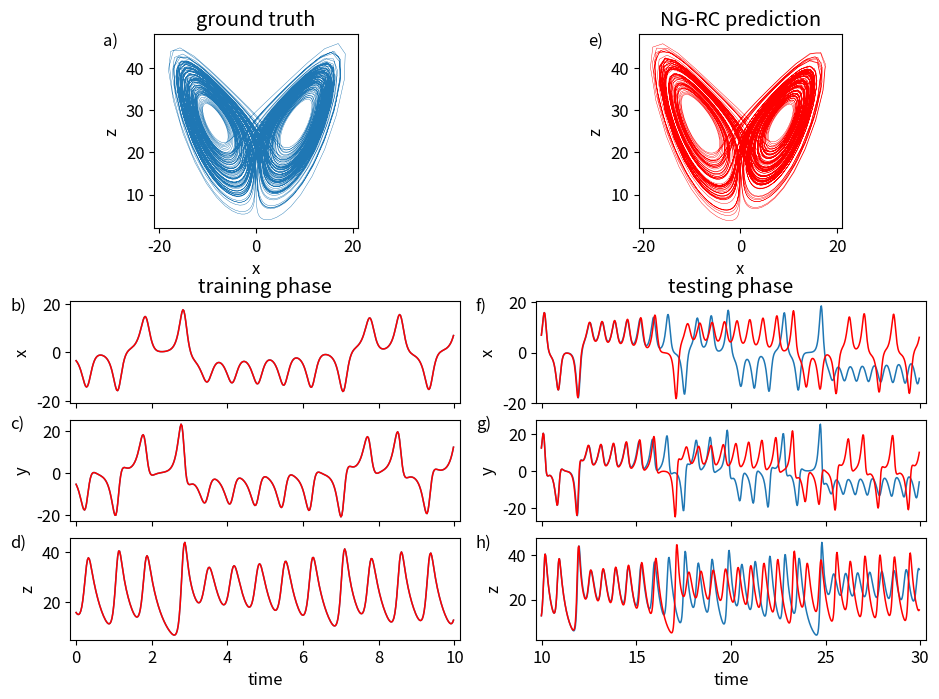

Generate this figure with matplotlib:
# -*- coding: utf-8 -*-
"""
Created on Sat Feb 20 13:17:10 2021

NVAR with time delays for Lorenz forecasting.  Don't be efficient for now.

[redacted]
"""

import numpy as np
import matplotlib.pyplot as plt
from scipy.integrate import solve_ivp

##
## Parameters
##

# time step
dt=0.025
# units of time to warm up NVAR. need to have warmup_pts >= 1
warmup = 5.
# units of time to train for
traintime = 10.
# units of time to test for
testtime=120.
# total time to run for
maxtime = warmup+traintime+testtime
# how much of testtime to plot
plottime=20.
# Lyapunov time of the Lorenz system
lyaptime=1.104

# discrete-time versions of the times defined above
warmup_pts=round(warmup/dt)
traintime_pts=round(traintime/dt)
warmtrain_pts=warmup_pts+traintime_pts
testtime_pts=round(testtime/dt)
maxtime_pts=round(maxtime/dt)
plottime_pts=round(plottime/dt)
lyaptime_pts=round(lyaptime/dt)

# input dimension
d = 3
# number of time delay taps
k = 2
# size of linear part of feature vector
dlin = k*d
# size of nonlinear part of feature vector
dnonlin = int(dlin*(dlin+1)/2)
# total size of feature vector: constant + linear + nonlinear
dtot = 1 + dlin + dnonlin

# ridge parameter for regression
ridge_param = 2.5e-6

# t values for whole evaluation time
# (need maxtime_pts + 1 to ensure a step of dt)
t_eval=np.linspace(0,maxtime,maxtime_pts+1)

##
## Lorenz '63
##

sigma = 10
beta = 8 / 3
rho = 28

def lorenz(t, y):
  
  dy0 = sigma * (y[1] - y[0])
  dy1 = y[0] * (rho - y[2]) - y[1]
  dy2 = y[0] * y[1] - beta * y[2]
  
  # since lorenz is 3-dimensional, dy/dt should be an array of 3 values
  return [dy0, dy1, dy2]

# I integrated out to t=50 to find points on the attractor, then use these as the initial conditions

lorenz_soln = solve_ivp(lorenz, (0, maxtime), [17.67715816276679, 12.931379185960404, 43.91404334248268] , t_eval=t_eval, method='RK23')

# total variance of Lorenz solution
total_var=np.var(lorenz_soln.y[0:d,:])

##
## NVAR
##

# create an array to hold the linear part of the feature vector
x = np.zeros((dlin,maxtime_pts))

# fill in the linear part of the feature vector for all times
for delay in range(k):
    for j in range(delay,maxtime_pts):
        x[d*delay:d*(delay+1),j]=lorenz_soln.y[:,j-delay]

# create an array to hold the full feature vector for training time
# (use ones so the constant term is already 1)
out_train = np.ones((dtot,traintime_pts))

# copy over the linear part (shift over by one to account for constant)
out_train[1:dlin+1,:]=x[:,warmup_pts-1:warmtrain_pts-1]

# fill in the non-linear part
cnt=0
for row in range(dlin):
    for column in range(row,dlin):
        # shift by one for constant
        out_train[dlin+1+cnt]=x[row,warmup_pts-1:warmtrain_pts-1]*x[column,warmup_pts-1:warmtrain_pts-1]
        cnt += 1

# ridge regression: train W_out to map out_train to Lorenz[t] - Lorenz[t - 1]
W_out = (x[0:d,warmup_pts:warmtrain_pts]-x[0:d,warmup_pts-1:warmtrain_pts-1]) @ out_train[:,:].T @ np.linalg.pinv(out_train[:,:] @ out_train[:,:].T + ridge_param*np.identity(dtot))

# apply W_out to the training feature vector to get the training output
x_predict = x[0:d,warmup_pts-1:warmtrain_pts-1] + W_out @ out_train[:,0:traintime_pts]

# calculate NRMSE between true Lorenz and training output
rms = np.sqrt(np.mean((x[0:d,warmup_pts:warmtrain_pts]-x_predict[:,:])**2)/total_var)
print('training nrmse: '+str(rms))

# create a place to store feature vectors for prediction
out_test = np.zeros(dtot)              # full feature vector
x_test = np.zeros((dlin,testtime_pts)) # linear part

# copy over initial linear feature vector
x_test[:,0] = x[:,warmtrain_pts-1]

# do prediction
for j in range(testtime_pts-1):
    # copy linear part into whole feature vector
    out_test[1:dlin+1]=x_test[:,j] # shift by one for constant
    # fill in the non-linear part
    cnt=0
    for row in range(dlin):
        for column in range(row,dlin):
            # shift by one for constant
            out_test[dlin+1+cnt]=x_test[row,j]*x_test[column,j]
            cnt += 1
    # fill in the delay taps of the next state
    x_test[d:dlin,j+1]=x_test[0:(dlin-d),j]
    # do a prediction
    x_test[0:d,j+1] = x_test[0:d,j]+W_out @ out_test[:]

# calculate NRMSE between true Lorenz and prediction for one Lyapunov time
test_nrmse = np.sqrt(np.mean((x[0:d,warmtrain_pts-1:warmtrain_pts+lyaptime_pts-1]-x_test[0:d,0:lyaptime_pts])**2)/total_var)
print('test nrmse: '+str(test_nrmse))

##
## Plot
##

t_linewidth=1.1
a_linewidth=0.3
plt.rcParams.update({'font.size': 12})

fig1 = plt.figure()
fig1.set_figheight(8)
fig1.set_figwidth(12)

xlabel=[10,15,20,25,30]
h=120
w=100

# top left of grid is 0,0
axs1 = plt.subplot2grid(shape=(h,w), loc=(0, 9), colspan=22, rowspan=38) 
axs2 = plt.subplot2grid(shape=(h,w), loc=(52, 0), colspan=42, rowspan=20)
axs3 = plt.subplot2grid(shape=(h,w), loc=(75, 0), colspan=42, rowspan=20)
axs4 = plt.subplot2grid(shape=(h,w), loc=(98, 0), colspan=42, rowspan=20)
axs5 = plt.subplot2grid(shape=(h,w), loc=(0, 61), colspan=22, rowspan=38)
axs6 = plt.subplot2grid(shape=(h,w), loc=(52, 50),colspan=42, rowspan=20)
axs7 = plt.subplot2grid(shape=(h,w), loc=(75, 50), colspan=42, rowspan=20)
axs8 = plt.subplot2grid(shape=(h,w), loc=(98, 50), colspan=42, rowspan=20)

# true Lorenz attractor
axs1.plot(x[0,warmtrain_pts:maxtime_pts],x[2,warmtrain_pts:maxtime_pts],linewidth=a_linewidth)
axs1.set_xlabel('x')
axs1.set_ylabel('z')
axs1.set_title('ground truth')
axs1.text(-.25,.92,'a)', ha='left', va='bottom',transform=axs1.transAxes)
axs1.axes.set_xbound(-21,21)
axs1.axes.set_ybound(2,48)

# training phase x
axs2.set_title('training phase') 
axs2.plot(t_eval[warmup_pts:warmtrain_pts]-warmup,x[0,warmup_pts:warmtrain_pts],linewidth=t_linewidth)
axs2.plot(t_eval[warmup_pts:warmtrain_pts]-warmup,x_predict[0,:],linewidth=t_linewidth, color='r')
axs2.set_ylabel('x')
axs2.text(-.155,0.87,'b)', ha='left', va='bottom',transform=axs2.transAxes)
axs2.axes.xaxis.set_ticklabels([])
axs2.axes.set_ybound(-21.,21.)
axs2.axes.set_xbound(-.15,10.15)

# training phase y
axs3.plot(t_eval[warmup_pts:warmtrain_pts]-warmup,x[1,warmup_pts:warmtrain_pts],linewidth=t_linewidth)
axs3.plot(t_eval[warmup_pts:warmtrain_pts]-warmup,x_predict[1,:],linewidth=t_linewidth,color='r')
axs3.set_ylabel('y')
axs3.text(-.155,0.87,'c)', ha='left', va='bottom',transform=axs3.transAxes)
axs3.axes.xaxis.set_ticklabels([])
axs3.axes.set_xbound(-.15,10.15)

# training phase z
axs4.plot(t_eval[warmup_pts:warmtrain_pts]-warmup,x[2,warmup_pts:warmtrain_pts],linewidth=t_linewidth)
axs4.plot(t_eval[warmup_pts:warmtrain_pts]-warmup,x_predict[2,:],linewidth=t_linewidth,color='r')
axs4.set_ylabel('z')
axs4.text(-.155,0.87,'d)', ha='left', va='bottom',transform=axs4.transAxes)
axs4.set_xlabel('time')
axs4.axes.set_xbound(-.15,10.15)

# prediction attractor
axs5.plot(x_test[0,:],x_test[2,:],linewidth=a_linewidth,color='r')
axs5.set_xlabel('x')
axs5.set_ylabel('z')
axs5.set_title('NG-RC prediction')
axs5.text(-.25,0.92,'e)', ha='left', va='bottom',transform=axs5.transAxes)
axs5.axes.set_xbound(-21,21)
axs5.axes.set_ybound(2,48)

# testing phase x
axs6.set_title('testing phase')
axs6.set_xticks(xlabel)
axs6.plot(t_eval[warmtrain_pts-1:warmtrain_pts+plottime_pts-1]-warmup,x[0,warmtrain_pts-1:warmtrain_pts+plottime_pts-1],linewidth=t_linewidth)
axs6.plot(t_eval[warmtrain_pts-1:warmtrain_pts+plottime_pts-1]-warmup,x_test[0,0:plottime_pts],linewidth=t_linewidth,color='r')
axs6.set_ylabel('x')
axs6.text(-.155,0.87,'f)', ha='left', va='bottom',transform=axs6.transAxes)
axs6.axes.xaxis.set_ticklabels([])
axs6.axes.set_xbound(9.7,30.3)

# testing phase y
axs7.set_xticks(xlabel)
axs7.plot(t_eval[warmtrain_pts-1:warmtrain_pts+plottime_pts-1]-warmup,x[1,warmtrain_pts-1:warmtrain_pts+plottime_pts-1],linewidth=t_linewidth)
axs7.plot(t_eval[warmtrain_pts-1:warmtrain_pts+plottime_pts-1]-warmup,x_test[1,0:plottime_pts],linewidth=t_linewidth,color='r')
axs7.set_ylabel('y')
axs7.text(-.155,0.87,'g)', ha='left', va='bottom',transform=axs7.transAxes)
axs7.axes.xaxis.set_ticklabels([])
axs7.axes.set_xbound(9.7,30.3)

# testing phase z
axs8.set_xticks(xlabel)
axs8.plot(t_eval[warmtrain_pts-1:warmtrain_pts+plottime_pts-1]-warmup,x[2,warmtrain_pts-1:warmtrain_pts+plottime_pts-1],linewidth=t_linewidth)
axs8.plot(t_eval[warmtrain_pts-1:warmtrain_pts+plottime_pts-1]-warmup,x_test[2,0:plottime_pts],linewidth=t_linewidth,color='r')
axs8.set_ylabel('z')
axs8.text(-.155,0.87,'h)', ha='left', va='bottom',transform=axs8.transAxes)
axs8.set_xlabel('time')
axs8.axes.set_xbound(9.7,30.3)

plt.savefig('predict-lorenz.png')
plt.savefig('predict-lorenz.svg')
plt.savefig('predict-lorenz.eps')
plt.savefig('predict-lorenz.pdf')
